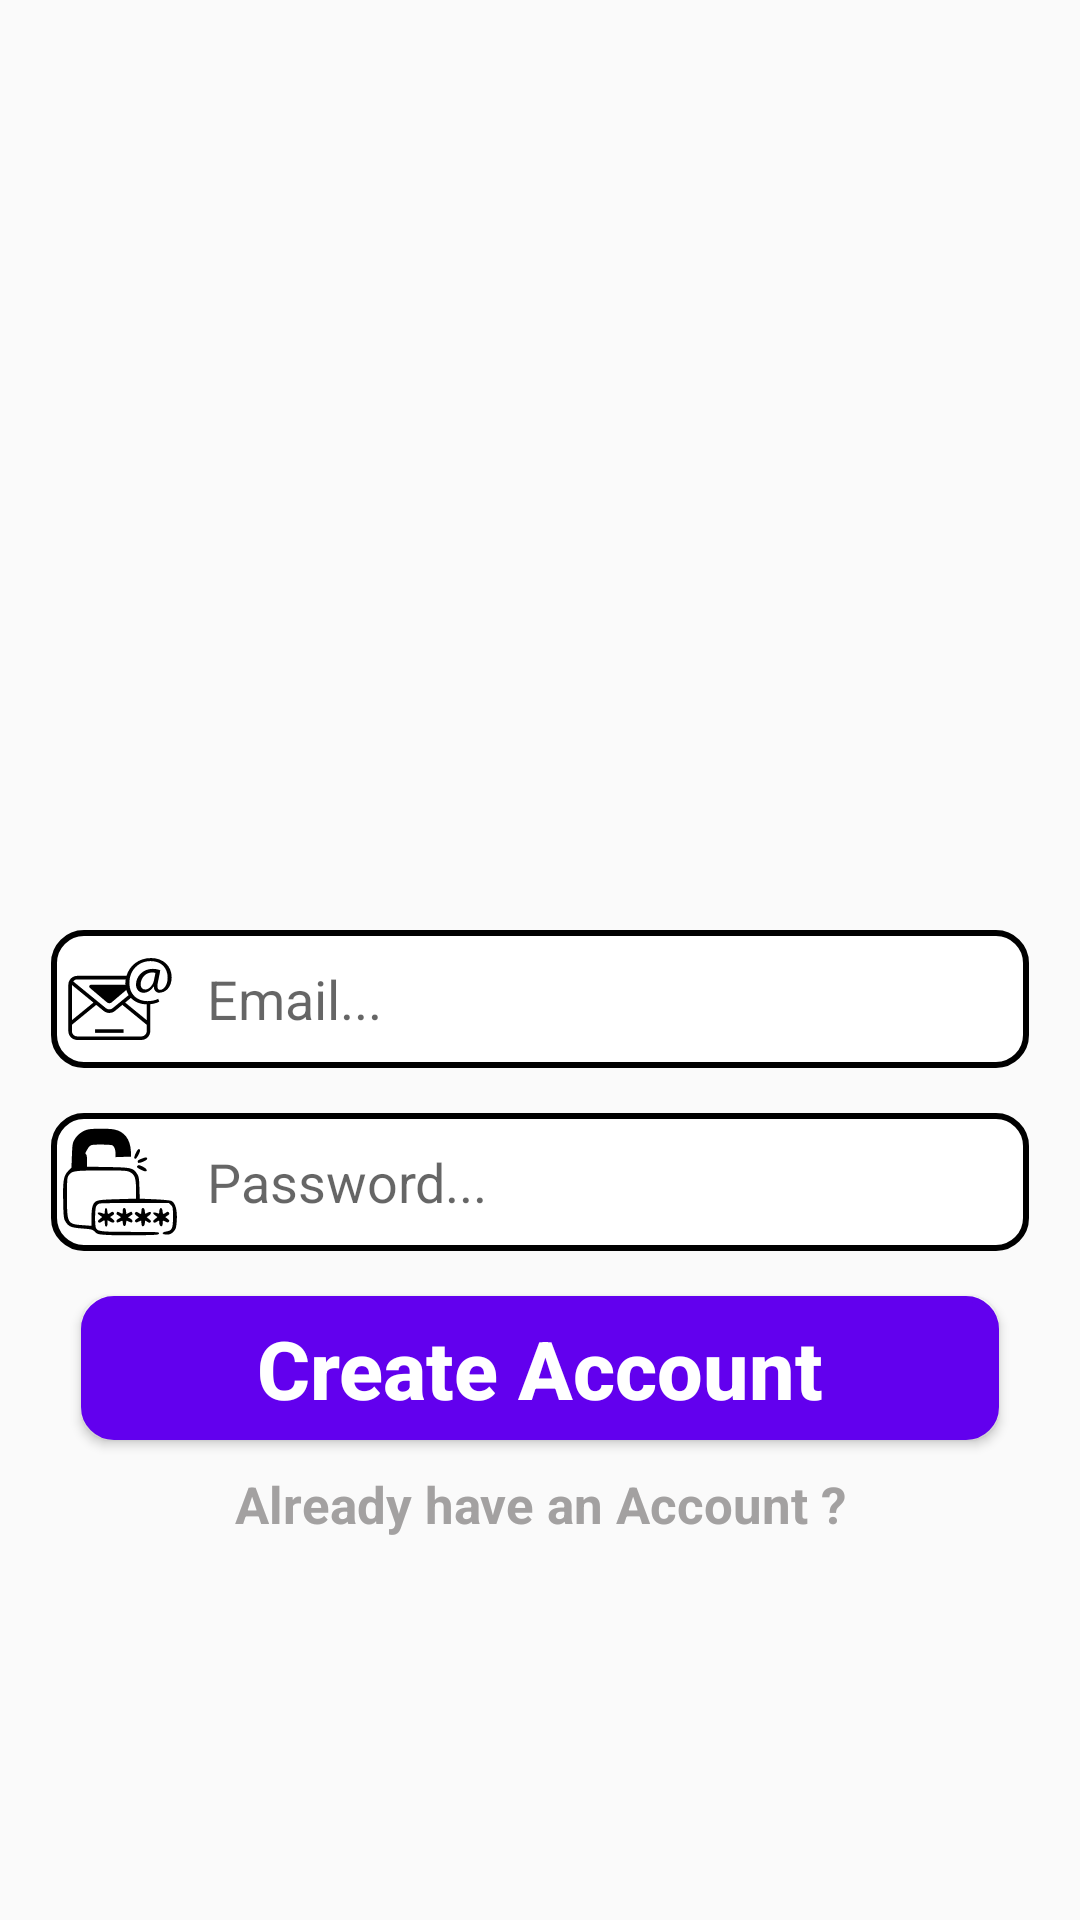

Write the Android layout XML for this screen, with the resource values it uses.
<!-- AndroidManifest.xml: application theme Theme.Messenger -->
<!-- res/layout/activity_register.xml -->
<?xml version="1.0" encoding="utf-8"?>
<RelativeLayout xmlns:android="http://schemas.android.com/apk/res/android"
    xmlns:app="http://schemas.android.com/apk/res-auto"
    xmlns:tools="http://schemas.android.com/tools"
    android:layout_width="match_parent"
    android:layout_height="match_parent"
    android:background="@drawable/app_bg"
    tools:context=".RegisterActivity">

    <ImageView
        android:id="@+id/register_image"
        android:layout_width="match_parent"
        android:layout_height="280dp"
        android:layout_marginTop="15dp"
        android:layout_alignParentStart="true"
        android:layout_alignParentTop="true"
        android:src="@drawable/cute" />

    <EditText
        android:id="@+id/register_email"
        android:layout_width="match_parent"
        android:layout_height="wrap_content"
        android:layout_below="@id/register_image"
        android:layout_alignParentStart="true"
        android:layout_alignParentEnd="true"
        android:layout_marginLeft="17dp"
        android:layout_marginTop="15dp"
        android:layout_marginRight="17dp"
        android:background="@drawable/textbox"
        android:drawableStart="@drawable/email2"
        android:drawablePadding="10dp"
        android:drawableTint="@color/black"
        android:hint="Email..."
        android:inputType="textEmailAddress"
        android:padding="4dp" />

    <EditText
        android:id="@+id/register_password"
        android:layout_width="match_parent"
        android:layout_height="wrap_content"
        android:layout_alignParentStart="true"
        android:layout_alignParentEnd="true"
        android:padding="4dp"
        android:layout_marginTop="15dp"
        android:layout_marginRight="17dp"
        android:layout_marginLeft="17dp"
        android:hint="Password..."
        android:inputType="textPassword"
        android:drawablePadding="10dp"
        android:drawableStart="@drawable/ic_password"
        android:background="@drawable/textbox"
        android:layout_below="@id/register_email"
        />

    <TextView
        android:id="@+id/already_have_account_link"
        android:layout_width="match_parent"
        android:layout_height="wrap_content"
        android:layout_centerHorizontal="true"
        android:text="Already have an Account ?"
        android:layout_marginTop="10dp"
        android:layout_marginRight="23dp"
        android:layout_marginLeft="15dp"
        android:textAlignment="center"
        android:textStyle="bold"
        android:textSize="17sp"
        android:textColor="@color/textgray"
        android:layout_below="@id/register_button"/>



    <Button
        android:id="@+id/register_button"
        android:layout_width="match_parent"
        android:layout_height="wrap_content"
        android:layout_below="@id/register_password"
        android:layout_marginLeft="27dp"
        android:layout_marginTop="15dp"
        android:layout_marginRight="27dp"
        android:background="@drawable/buttons"
        android:text="Create Account"
        android:textAllCaps="false"
        android:textColor="@color/white"
        android:textSize="27sp"
        android:textStyle="bold" />





</RelativeLayout>
<!-- resources referenced by this layout -->
<resources>
  <color name="black">#FF000000</color>
  <color name="textgray">#A3A1A1</color>
  <color name="white">#FFFFFFFF</color>
  <!-- drawable buttons (drawable) -->
  <?xml version="1.0" encoding="utf-8"?>
  <shape xmlns:android="http://schemas.android.com/apk/res/android">
  
      <solid
          android:color="@color/ColorPrimary"
          >
      </solid>
      <corners
          android:radius="10dp">
      </corners>
  
      <stroke
          android:color="@color/ColorPrimary"
          android:width="2dp">
  
      </stroke>
  
  </shape>
  <!-- drawable email2: vector/xml drawable (drawable, 3040 chars, omitted) -->
  <!-- drawable ic_password: vector/xml drawable (drawable, 4192 chars, omitted) -->
  <!-- drawable textbox (drawable) -->
  <?xml version="1.0" encoding="utf-8"?>
  <shape xmlns:android="http://schemas.android.com/apk/res/android">
  
      <solid
          android:color="@color/white">
      </solid>
  
      <corners
          android:radius="10dp">
      </corners>
  
      <stroke
          android:color="@color/black"
          android:width="2dp">
      </stroke>
  </shape>
  <style name="Theme.Messenger" parent="Theme.AppCompat.Light.NoActionBar">
          
          <item name="colorPrimary">@color/ColorPrimary</item>
          <item name="colorPrimaryDark">@color/ColorPrimaryDark</item>
          <item name="colorAccent">@color/colorAccent</item>
          
          <item name="colorSecondary">@color/teal_200</item>
          <item name="colorSecondaryVariant">@color/teal_700</item>
          <item name="colorOnSecondary">@color/black</item>
          
          <item name="android:statusBarColor">?attr/colorPrimary</item>
          
      </style>
  <color name="ColorPrimary">#FF6200EE</color>
  <color name="ColorPrimaryDark">#FF3700B3</color>
  <color name="colorAccent">#FFFFFF</color>
  <color name="teal_200">#FF03DAC5</color>
  <color name="teal_700">#FF018786</color>
</resources>
